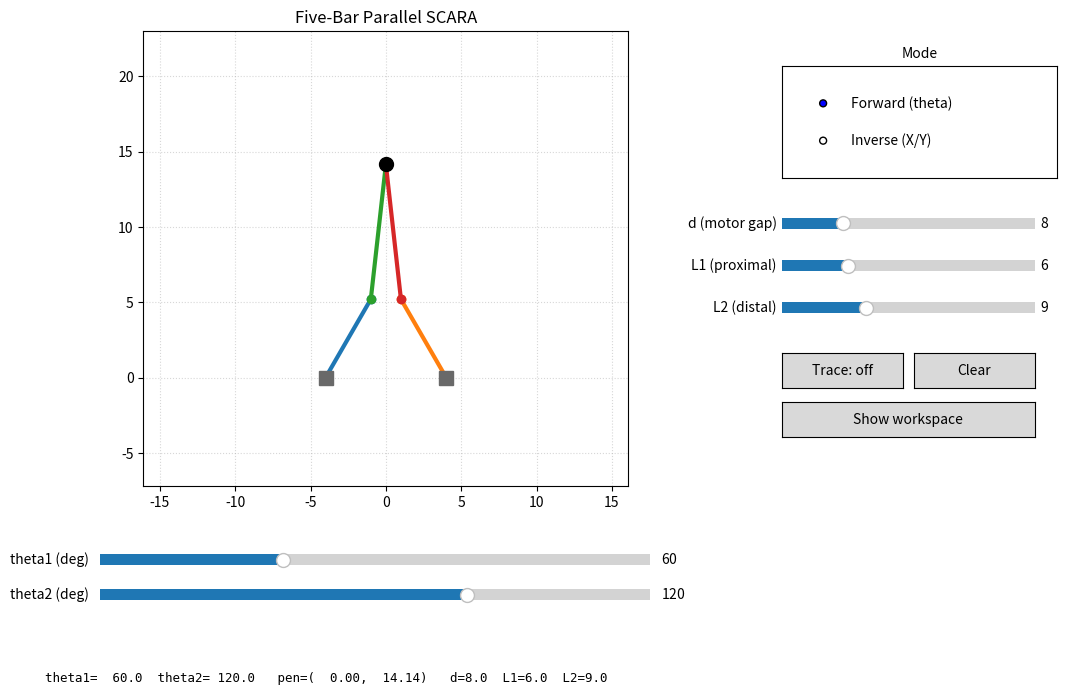

Here is the Python script that generated this plot:
"""
Five-bar parallel SCARA simulator.

A five-bar linkage has two base motors a fixed distance apart.  Each motor
drives a *proximal* link; a *distal* link hangs off each proximal link, and the
two distal links meet at the shared end effector (the pen).

        E1 ●───────────● E2          E1, E2 : elbows (proximal/distal joints)
           \\          /
            \\        /               P : end effector (pen)
             \\      /
              ●────●                  A, B : motor bases (distance `d` apart)
              A    B

Controls (interactive matplotlib window)
  Mode .......... Forward Kinematics  -> drive the two motor angles (theta1/2)
                  Inverse Kinematics  -> drive the end-effector X/Y
                  (in IK mode you can also drag the pen directly in the plot)
  d ............. distance between the two motors
  L1 ............ proximal link length (motor -> elbow)
  L2 ............ distal link length   (elbow -> pen)
  Trace ......... record the pen path as you move it (toggle)
  Clear ......... erase the recorded trace
  Workspace ..... flood the reachable area to show the robot's range

CLI (initial values; everything is still adjustable in the window)
  python simulator.py --mode ik --distance 8 --proximal 6 --distal 9
"""

from __future__ import annotations

import argparse
import math
from dataclasses import dataclass

import numpy as np
import matplotlib.pyplot as plt
from matplotlib.widgets import Slider, RadioButtons, Button


# ── geometry helpers ──────────────────────────────────────────────────────────
def circle_intersections(c0, r0, c1, r1):
    """Return the (0, 1 or 2) intersection points of two circles."""
    x0, y0 = c0
    x1, y1 = c1
    dx, dy = x1 - x0, y1 - y0
    d = math.hypot(dx, dy)
    if d == 0.0:
        return []                       # concentric -> none / infinite
    if d > r0 + r1 + 1e-9:
        return []                       # too far apart
    if d < abs(r0 - r1) - 1e-9:
        return []                       # one circle inside the other
    a = (r0 * r0 - r1 * r1 + d * d) / (2 * d)
    h2 = r0 * r0 - a * a
    h = math.sqrt(max(h2, 0.0))
    xm = x0 + a * dx / d
    ym = y0 + a * dy / d
    ux, uy = -dy / d, dx / d            # unit vector perpendicular to the centre line
    return [(xm + h * ux, ym + h * uy),
            (xm - h * ux, ym - h * uy)]


@dataclass
class FiveBar:
    """Pure geometry of the five-bar mechanism (no plotting)."""

    d: float          # distance between the two motors
    l1: float         # proximal link length
    l2: float         # distal link length

    @property
    def left_base(self):
        return (-self.d / 2.0, 0.0)

    @property
    def right_base(self):
        return (self.d / 2.0, 0.0)

    def forward(self, th1, th2):
        """Angles (rad) -> (E1, E2, P).  Returns None if unreachable."""
        ax, ay = self.left_base
        bx, by = self.right_base
        e1 = (ax + self.l1 * math.cos(th1), ay + self.l1 * math.sin(th1))
        e2 = (bx + self.l1 * math.cos(th2), by + self.l1 * math.sin(th2))
        pts = circle_intersections(e1, self.l2, e2, self.l2)
        if not pts:
            return None
        p = max(pts, key=lambda q: q[1])        # take the upper assembly
        return e1, e2, p

    def inverse(self, p):
        """End effector (x, y) -> (th1, th2, E1, E2).  Returns None if unreachable."""
        a = self.left_base
        b = self.right_base
        left = circle_intersections(a, self.l1, p, self.l2)
        right = circle_intersections(b, self.l1, p, self.l2)
        if not left or not right:
            return None
        e1 = min(left, key=lambda q: q[0])      # left elbow bends outward (left)
        e2 = max(right, key=lambda q: q[0])     # right elbow bends outward (right)
        th1 = math.atan2(e1[1] - a[1], e1[0] - a[0])
        th2 = math.atan2(e2[1] - b[1], e2[0] - b[0])
        return th1, th2, e1, e2

    def workspace(self, samples=120):
        """Scatter of reachable pen positions, sweeping both motor angles."""
        angles = np.linspace(0.0, math.pi, samples)
        xs, ys = [], []
        for th1 in angles:
            for th2 in angles:
                sol = self.forward(th1, th2)
                if sol is not None:
                    _, _, p = sol
                    xs.append(p[0])
                    ys.append(p[1])
        return np.array(xs), np.array(ys)


# ── interactive simulator ──────────────────────────────────────────────────────
class Simulator:
    MODE_FK = "Forward (theta)"
    MODE_IK = "Inverse (X/Y)"

    def __init__(self, mode, d, l1, l2):
        self.bot = FiveBar(d=d, l1=l1, l2=l2)
        self.mode = self.MODE_FK if mode == "fk" else self.MODE_IK
        self._guard = False             # prevents slider call-back recursion
        self.tracing = False
        self._dragging = False          # True while the pen is being dragged in IK mode
        self.trace_x: list[float] = []
        self.trace_y: list[float] = []

        # seed a valid pose
        self.th1 = math.radians(60.0)
        self.th2 = math.radians(120.0)
        sol = self.bot.forward(self.th1, self.th2)
        self.ee = sol[2] if sol else (0.0, l1 + l2)

        self._build_ui()
        self._autoscale()
        self._redraw()

    # ---- UI construction -------------------------------------------------------
    def _build_ui(self):
        self.fig = plt.figure(figsize=(11, 7))
        self.fig.canvas.manager.set_window_title("Five-Bar SCARA Simulator")

        self.ax = self.fig.add_axes([0.05, 0.30, 0.62, 0.65])
        self.ax.set_aspect("equal", adjustable="box")
        self.ax.grid(True, ls=":", alpha=0.5)
        self.ax.set_title("Five-Bar Parallel SCARA")

        # drawable artists (updated in place)
        (self.link_left_prox,) = self.ax.plot([], [], "-o", lw=3, color="#1f77b4")
        (self.link_right_prox,) = self.ax.plot([], [], "-o", lw=3, color="#ff7f0e")
        (self.link_left_dist,) = self.ax.plot([], [], "-o", lw=3, color="#2ca02c")
        (self.link_right_dist,) = self.ax.plot([], [], "-o", lw=3, color="#d62728")
        (self.pen,) = self.ax.plot([], [], "o", ms=10, color="black", zorder=5)
        (self.bases,) = self.ax.plot([], [], "s", ms=10, color="dimgray", zorder=5)
        (self.trace_line,) = self.ax.plot([], [], "-", lw=1, color="purple", alpha=0.8)
        self.workspace_scatter = None

        # mode selector
        mode_ax = self.fig.add_axes([0.72, 0.74, 0.25, 0.16])
        mode_ax.set_title("Mode", fontsize=10)
        self.mode_radio = RadioButtons(
            mode_ax, (self.MODE_FK, self.MODE_IK),
            active=0 if self.mode == self.MODE_FK else 1,
        )
        self.mode_radio.on_clicked(self._on_mode)

        # geometry sliders (always active)
        self.s_d = self._slider([0.72, 0.66, 0.23, 0.03], "d (motor gap)", 1, 30, self.bot.d)
        self.s_l1 = self._slider([0.72, 0.60, 0.23, 0.03], "L1 (proximal)", 1, 20, self.bot.l1)
        self.s_l2 = self._slider([0.72, 0.54, 0.23, 0.03], "L2 (distal)", 1, 25, self.bot.l2)
        for s in (self.s_d, self.s_l1, self.s_l2):
            s.on_changed(self._on_geometry)

        # forward-kinematics sliders
        self.s_t1 = self._slider([0.10, 0.18, 0.50, 0.03], "theta1 (deg)", 0, 180,
                                 math.degrees(self.th1))
        self.s_t2 = self._slider([0.10, 0.13, 0.50, 0.03], "theta2 (deg)", 0, 180,
                                 math.degrees(self.th2))
        self.s_t1.on_changed(self._on_fk)
        self.s_t2.on_changed(self._on_fk)

        # inverse-kinematics sliders
        self.s_x = self._slider([0.10, 0.18, 0.50, 0.03], "pen X", -25, 25, self.ee[0])
        self.s_y = self._slider([0.10, 0.13, 0.50, 0.03], "pen Y", 0, 40, self.ee[1])
        self.s_x.on_changed(self._on_ik)
        self.s_y.on_changed(self._on_ik)

        # action buttons
        self.b_trace = Button(self.fig.add_axes([0.72, 0.44, 0.11, 0.05]), "Trace: off")
        self.b_clear = Button(self.fig.add_axes([0.84, 0.44, 0.11, 0.05]), "Clear")
        self.b_work = Button(self.fig.add_axes([0.72, 0.37, 0.23, 0.05]), "Show workspace")
        self.b_trace.on_clicked(self._on_trace_toggle)
        self.b_clear.on_clicked(self._on_clear)
        self.b_work.on_clicked(self._on_workspace)

        self.status = self.fig.text(0.05, 0.02, "", fontsize=9, family="monospace")

        # drag the pen directly in IK mode
        self.fig.canvas.mpl_connect("button_press_event", self._on_press)
        self.fig.canvas.mpl_connect("motion_notify_event", self._on_motion)
        self.fig.canvas.mpl_connect("button_release_event", self._on_release)

        self._sync_slider_visibility()

    def _slider(self, rect, label, vmin, vmax, val):
        return Slider(self.fig.add_axes(rect), label, vmin, vmax, valinit=val)

    # ---- visibility of mode-specific sliders -----------------------------------
    def _sync_slider_visibility(self):
        # The FK and IK sliders share the same screen rectangles, so the hidden
        # pair must also be *deactivated* — set_visible() alone does not stop a
        # widget from receiving mouse events, which causes overlapping sliders to
        # fight over the mouse grab ("Another Axes already grabs mouse input").
        fk = self.mode == self.MODE_FK
        for s, on in ((self.s_t1, fk), (self.s_t2, fk),
                      (self.s_x, not fk), (self.s_y, not fk)):
            s.ax.set_visible(on)
            s.set_active(on)
        self.fig.canvas.draw_idle()

    # ---- callbacks -------------------------------------------------------------
    def _on_mode(self, label):
        self.mode = label
        self._sync_slider_visibility()
        self._autoscale()
        self._redraw()

    def _on_geometry(self, _):
        if self._guard:
            return
        self.bot.d = self.s_d.val
        self.bot.l1 = self.s_l1.val
        self.bot.l2 = self.s_l2.val
        self._autoscale()
        self._redraw()

    def _on_fk(self, _):
        if self._guard or self.mode != self.MODE_FK:
            return
        self.th1 = math.radians(self.s_t1.val)
        self.th2 = math.radians(self.s_t2.val)
        self._redraw()

    def _on_ik(self, _):
        if self._guard or self.mode != self.MODE_IK:
            return
        self.ee = (self.s_x.val, self.s_y.val)
        self._redraw()

    # ---- pen dragging (IK mode) ------------------------------------------------
    def _on_press(self, event):
        # only grab the pen with the left button, in IK mode, inside the plot
        if (self.mode != self.MODE_IK or event.inaxes is not self.ax
                or event.button != 1 or event.xdata is None):
            return
        reach = self.bot.l1 + self.bot.l2 + self.bot.d
        if math.hypot(event.xdata - self.ee[0], event.ydata - self.ee[1]) < reach * 0.06:
            self._dragging = True
            self._move_pen(event.xdata, event.ydata)

    def _on_motion(self, event):
        if not self._dragging or event.inaxes is not self.ax or event.xdata is None:
            return
        self._move_pen(event.xdata, event.ydata)

    def _on_release(self, _):
        self._dragging = False

    def _move_pen(self, x, y):
        """Drive the pen to (x, y) if reachable, keeping the IK sliders in sync."""
        if self.bot.inverse((x, y)) is None:
            return                      # ignore unreachable targets while dragging
        self.ee = (x, y)
        self._guard = True              # the slider writes below must not re-enter
        events_x, draws_x = self.s_x.eventson, self.s_x.drawon
        events_y, draws_y = self.s_y.eventson, self.s_y.drawon
        self.s_x.eventson = self.s_x.drawon = False
        self.s_y.eventson = self.s_y.drawon = False
        try:
            self.s_x.set_val(x)
            self.s_y.set_val(y)
        finally:
            self.s_x.eventson, self.s_x.drawon = events_x, draws_x
            self.s_y.eventson, self.s_y.drawon = events_y, draws_y
            self._guard = False
        self._redraw()

    def _on_trace_toggle(self, _):
        self.tracing = not self.tracing
        self.b_trace.label.set_text(f"Trace: {'on' if self.tracing else 'off'}")
        self.fig.canvas.draw_idle()

    def _on_clear(self, _):
        self.trace_x.clear()
        self.trace_y.clear()
        self.trace_line.set_data([], [])
        self.fig.canvas.draw_idle()

    def _on_workspace(self, _):
        xs, ys = self.bot.workspace()
        if self.workspace_scatter is not None:
            self.workspace_scatter.remove()
        self.workspace_scatter = self.ax.scatter(
            xs, ys, s=2, color="lightgray", alpha=0.5, zorder=0
        )
        self.fig.canvas.draw_idle()

    # ---- core update -----------------------------------------------------------
    def _redraw(self):
        if self.mode == self.MODE_FK:
            sol = self.bot.forward(self.th1, self.th2)
            if sol is None:
                self._show_unreachable()
                return
            e1, e2, p = sol
            self.ee = p
        else:
            sol = self.bot.inverse(self.ee)
            if sol is None:
                self._show_unreachable()
                return
            self.th1, self.th2, e1, e2 = sol[0], sol[1], sol[2], sol[3]
            p = self.ee

        a = self.bot.left_base
        b = self.bot.right_base

        self.link_left_prox.set_data([a[0], e1[0]], [a[1], e1[1]])
        self.link_right_prox.set_data([b[0], e2[0]], [b[1], e2[1]])
        self.link_left_dist.set_data([e1[0], p[0]], [e1[1], p[1]])
        self.link_right_dist.set_data([e2[0], p[0]], [e2[1], p[1]])
        self.pen.set_data([p[0]], [p[1]])
        self.bases.set_data([a[0], b[0]], [a[1], b[1]])

        if self.tracing:
            self.trace_x.append(p[0])
            self.trace_y.append(p[1])
            self.trace_line.set_data(self.trace_x, self.trace_y)

        self._sync_readback_sliders()
        self.status.set_text(
            f"theta1={math.degrees(self.th1):6.1f}  "
            f"theta2={math.degrees(self.th2):6.1f}   "
            f"pen=({p[0]:6.2f}, {p[1]:6.2f})   "
            f"d={self.bot.d:.1f}  L1={self.bot.l1:.1f}  L2={self.bot.l2:.1f}"
        )
        self.fig.canvas.draw_idle()

    def _sync_readback_sliders(self):
        """Push computed values into the *inactive* sliders without re-triggering.

        Each Slider.set_val() normally fires its observers *and* schedules a full
        figure redraw.  Doing that here — once per drag event, for two sliders —
        stacked extra redraws on top of the one we already issue in _redraw(),
        which made dragging unbearably slow and eventually wedged the event loop.
        We silence both by toggling the sliders' eventson/drawon flags.
        """
        if self.mode == self.MODE_FK:
            targets = ((self.s_x, self.ee[0]), (self.s_y, self.ee[1]))
        else:
            targets = ((self.s_t1, math.degrees(self.th1)),
                       (self.s_t2, math.degrees(self.th2)))
        for slider, value in targets:
            events, draws = slider.eventson, slider.drawon
            slider.eventson = slider.drawon = False
            try:
                slider.set_val(value)
            finally:
                slider.eventson, slider.drawon = events, draws

    def _autoscale(self):
        reach = self.bot.l1 + self.bot.l2 + self.bot.d
        self.ax.set_xlim(-reach * 0.7, reach * 0.7)
        self.ax.set_ylim(-self.bot.l1 * 1.2, reach)

    def _show_unreachable(self):
        self.status.set_text("  pose unreachable with current geometry")
        self.pen.set_color("red")
        self.fig.canvas.draw_idle()
        self.pen.set_color("black")


# ── entry point ─────────────────────────────────────────────────────────────────
def main():
    parser = argparse.ArgumentParser(description="Five-bar parallel SCARA simulator")
    parser.add_argument("--mode", choices=["fk", "ik"], default="fk",
                        help="initial control mode: fk = drive angles, ik = drive pen")
    parser.add_argument("--distance", type=float, default=8.0,
                        help="distance between the two motors")
    parser.add_argument("--proximal", type=float, default=6.0,
                        help="proximal link length (L1)")
    parser.add_argument("--distal", type=float, default=9.0,
                        help="distal link length (L2)")
    args = parser.parse_args()

    # Keep a reference to the Simulator alive for the lifetime of the window.
    # matplotlib widgets stop responding if the object owning them is garbage
    # collected, and plt.show() only keeps the *figure* alive, not this instance.
    sim = Simulator(mode=args.mode, d=args.distance, l1=args.proximal, l2=args.distal)
    plt.show()
    return sim


if __name__ == "__main__":
    main()
